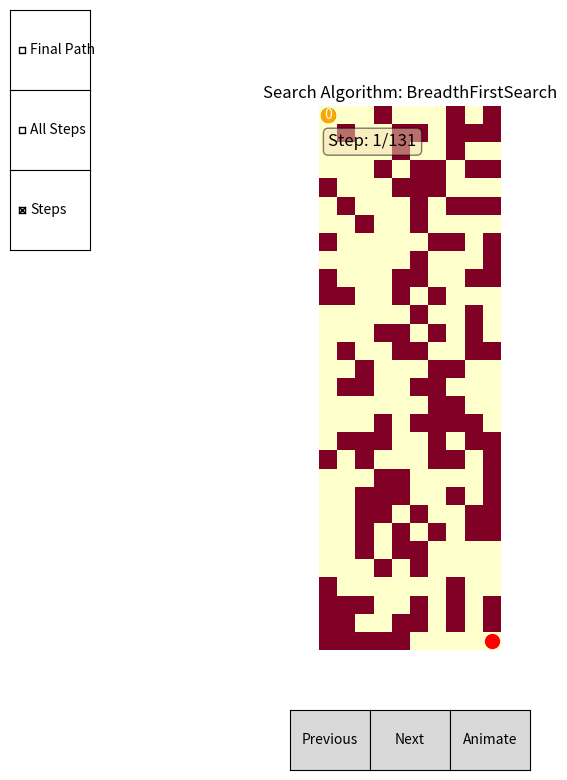

Recreate this plot in Python.
import matplotlib.pyplot as plt
import numpy as np
from typing import List
from abc import ABC, abstractmethod
from collections import deque
from matplotlib.widgets import CheckButtons
from matplotlib.widgets import Button
import random
import heapq 

class BadMaze(Exception):
    pass

class Maze:
    def __init__(self, layout):
        self.nodes = []
        for i in range(len(layout)):
            row = []
            for j in range(len(layout[0])):
                row.append(Node((i, j), layout[i][j] == 0))
            self.nodes.append(row)
        self.start = None
        self.end = None
        self.num_rows = len(layout)
        self.num_cols = len(layout[0])
        self.base_layout = layout

    def get_node(self, coords):
        row, col = coords
        if 0 <= row < self.num_rows and 0 <= col < self.num_cols:
            return self.nodes[row][col]
        return None

    def get_neighbors(self, node):
        row, col = node.coords
        neighbors = []
        for d_row, d_col in [(0, 1), (0, -1), (1, 0), (-1, 0)]:
            new_row, new_col = row + d_row, col + d_col
            neighbor = self.get_node((new_row, new_col))
            if neighbor and neighbor.is_passable:
                neighbors.append(neighbor)
        return neighbors

    def set_start(self, coords):
        node = self.get_node(coords)
        if node and node.is_passable:
            self.start = node
        else:
            raise BadMaze("Invalid start coordinates.")

    def set_end(self, coords):
        node = self.get_node(coords)
        if node and node.is_passable:
            self.end = node
        else:
            raise BadMaze("Invalid end coordinates.")
        
    def is_end(self, node) -> bool:
        return node.coords == self.end.coords
        
    def visualize(self, steps: List['Step'], search_algorithm: 'SearchAlgorithm', final_path: List['Node']):
        fig, ax = plt.subplots(figsize=(8, 8))
        # Should perhaps update to not use the base layout? 
        ax.imshow(self.base_layout, cmap='YlOrRd')

        if self.start:
            ax.plot(self.start.coords[1], self.start.coords[0], 'go', markersize=10)

        if self.end:
            ax.plot(self.end.coords[1], self.end.coords[0], 'ro', markersize=10)

        step_index = 0
        show_final_path = False
        show_all_steps = False
        show_steps = True
        heatmap_data = np.full((self.num_rows, self.num_cols), np.inf)

        def on_prev_click(event):
            nonlocal step_index
            step_index = (step_index - 1) % len(steps)
            update_plot()

        def on_next_click(event):
            nonlocal step_index
            step_index = (step_index + 1) % len(steps)
            update_plot()

        def on_final_path_clicked(label):
            nonlocal show_final_path
            show_final_path = not show_final_path
            update_plot()

        def on_all_steps_clicked(label):
            nonlocal show_all_steps
            show_all_steps = not show_all_steps
            update_plot()

        def on_steps_clicked(label):
            nonlocal show_steps
            show_steps = not show_steps
            update_plot()

        def animate():
            nonlocal step_index
            for i in range(len(steps)):
                step_index = i
                update_plot()
                fig.canvas.draw()
                fig.canvas.flush_events()
            

        def update_plot():
            ax.clear()
            # Should perhaps update to not use the base layout? 
            ax.imshow(self.base_layout, cmap='YlOrRd')

            if self.start:
                ax.plot(self.start.coords[1], self.start.coords[0], 'go', markersize=10)

            if self.end:
                ax.plot(self.end.coords[1], self.end.coords[0], 'ro', markersize=10)

            if show_all_steps:
                for step in steps:
                    node = step.current_node
                    row, col = node.coords
                    path_cost = step.path_cost
                    heatmap_data[row, col] = min(heatmap_data[row, col], path_cost)

                ax.imshow(heatmap_data, cmap='coolwarm', alpha=0.7)
                for i in range(self.num_rows):
                    for j in range(self.num_cols):
                        if heatmap_data[i, j] != np.inf:
                            ax.text(j, i, int(heatmap_data[i, j]), ha='center', va='center', color='black', fontsize=8)

        
            if show_steps:
                for i in range(step_index + 1):
                    if i < len(steps):
                        current_step = steps[i]
                        current_node = current_step.current_node
                        parent_node = current_step.parent_node

                        if parent_node is not None:
                            ax.arrow(parent_node.coords[1], parent_node.coords[0],
                                    current_node.coords[1] - parent_node.coords[1],
                                    current_node.coords[0] - parent_node.coords[0],
                                    head_width=0.2, head_length=0.2, fc='black', ec='black')
                            

                            #maze.layout[current_node.coords[0]][current_node.coords[1]] = 0.95

            if show_final_path:
                for i in range(len(final_path) - 1):
                    start_node = final_path[i]
                    end_node = final_path[i + 1]
                    ax.arrow(start_node.coords[1], start_node.coords[0], end_node.coords[1] - start_node.coords[1],
                             end_node.coords[0] - start_node.coords[0], head_width=0.1, head_length=0.2,
                             fc='green', ec='green')
                    
            step = steps[step_index]
            node = step.current_node
            ax.plot(node.coords[1], node.coords[0], 'o', color='orange', markersize=10)
            ax.text(node.coords[1], node.coords[0], str(step.path_cost), color='white', ha='center', va='center')

            ax.text(0.05, 0.95, f"Step: {step_index + 1}/{len(steps)}", transform=ax.transAxes, fontsize=12,
                    verticalalignment='top', bbox=dict(boxstyle='round', facecolor='wheat', alpha=0.5))

            ax.set_title(f"Search Algorithm: {search_algorithm.__class__.__name__}")
            ax.axis('off')
            fig.canvas.draw()

        # Create buttons for previous and next steps
        plt.subplots_adjust(bottom=0.2)
        ax_prev = plt.axes([0.4, 0.05, 0.1, 0.075])
        ax_next = plt.axes([0.5, 0.05, 0.1, 0.075])
        btn_prev = Button(ax_prev, 'Previous')
        btn_next = Button(ax_next, 'Next')
        btn_prev.on_clicked(on_prev_click)
        btn_next.on_clicked(on_next_click)

        # Create button for animation
        ax_animate = plt.axes([0.6, 0.05, 0.1, 0.075])
        btn_animate = Button(ax_animate, 'Animate')
        btn_animate.on_clicked(lambda event: animate())

        # Create checkboxes for toggling final path, all steps, and steps
        plt.subplots_adjust(left=0.2)
        ax_final_path = plt.axes([0.05, 0.9, 0.1, 0.1])
        ax_all_steps = plt.axes([0.05, 0.8, 0.1, 0.1])
        ax_steps = plt.axes([0.05, 0.7, 0.1, 0.1])
        check_final_path = CheckButtons(ax_final_path, ['Final Path'], [False])
        check_all_steps = CheckButtons(ax_all_steps, ['All Steps'], [False])
        check_steps = CheckButtons(ax_steps, ['Steps'], [True])
        check_final_path.on_clicked(on_final_path_clicked)
        check_all_steps.on_clicked(on_all_steps_clicked)
        check_steps.on_clicked(on_steps_clicked)

        update_plot()
        plt.show()

class Node:
    def __init__(self, coords, is_passable):
        self.coords = coords
        self.is_passable = is_passable

    def __repr__(self):
        return f"Node({self.coords})"
    
    def __hash__(self):
        return hash(self.coords)
    
    def __eq__(self, other):
        if isinstance(other, Node):
            return self.coords == other.coords
        return False
    
class Step:
    def __init__(self, current_node: Node, parent_node: Node, path_cost: int):
        self.current_node = current_node
        self.parent_node = parent_node
        self.path_cost = path_cost

class SearchAlgorithm(ABC):
    @abstractmethod
    def search(self, maze: Maze) -> tuple[List[Step], List[Node]]:
        pass

    @abstractmethod
    def calculate_path_cost(self, steps: List[Step]) -> int:
        pass
    
class BreadthFirstSearch(SearchAlgorithm):
    def search(self, maze: Maze) -> tuple[List[Step], List[Node]]:
        start_node = maze.start
        end_node = maze.end

        queue = deque([(start_node, None, 0, [start_node])])  # (node, parent, path_cost, path)
        visited = {}  # Store the shortest path cost to each visited node
        steps = []
        best_path = None
        best_path_cost = float('inf')

        while queue:
            current_node, parent_node, path_cost, path = queue.popleft()
            steps.append(Step(current_node, parent_node, path_cost))

            if current_node == end_node:
                if path_cost < best_path_cost:
                    best_path = path
                    best_path_cost = path_cost
            else:
                neighbors = maze.get_neighbors(current_node)
                for neighbor in neighbors:
                    new_path_cost = path_cost + 1
                    if neighbor not in visited or new_path_cost < visited[neighbor]:
                        visited[neighbor] = new_path_cost
                        new_path = path + [neighbor]
                        queue.append((neighbor, current_node, new_path_cost, new_path))

        return steps, best_path

    def calculate_path_cost(self, steps: List[Step]) -> int:
        return steps[-1].path_cost
    
def generate_random_maze(rows, cols, obstacle_ratio=0.5):
    layout = [[0] * cols for _ in range(rows)]

    num_obstacles = int(rows * cols * obstacle_ratio)

    for _ in range(num_obstacles):
        while True:
            row = random.randint(0, rows - 1)
            col = random.randint(0, cols - 1)
            if layout[row][col] == 0:
                layout[row][col] = 1
                break
    
    return layout

def test_layout():
    layout = [
            [0, 1, 0, 0, 0, 0],
            [0, 0, 0, 0, 0, 0],
            [0, 1, 0, 1, 0, 0],
            [0, 1, 0, 0, 1, 0],
            [0, 0, 0, 0, 1, 0]
        ]
    return layout

use_test_layout = False
maze_x = 10
maze_y = 30
obs = 0.4
search = BreadthFirstSearch()

while True:

    try:
        # Define the maze layout
        
        if use_test_layout: 
            layout = test_layout()

        else: 
            layout = generate_random_maze(maze_y, maze_x, obs)

        # Create the maze object
        maze = Maze(layout)

        if use_test_layout:
            maze.set_end((4, 5))
        else: 
            maze.set_end((maze_y-1, maze_x-1))

        # Set the start and end nodes
        maze.set_start((0, 0))

        # Create an instance of the BreadthFirstSearch class
        
        # Perform the search
        print("Starting search...")
        steps, final_path = search.search(maze)
        print("Search completed.")

        if final_path == None: 
            raise BadMaze("No path found.")

        # Visualize the search process
        print("Visualizing the search process...")
        maze.visualize(steps, search, final_path)
        print("Visualization completed.")

        exit()
    
    except BadMaze as e:
        print(e)
        continue

